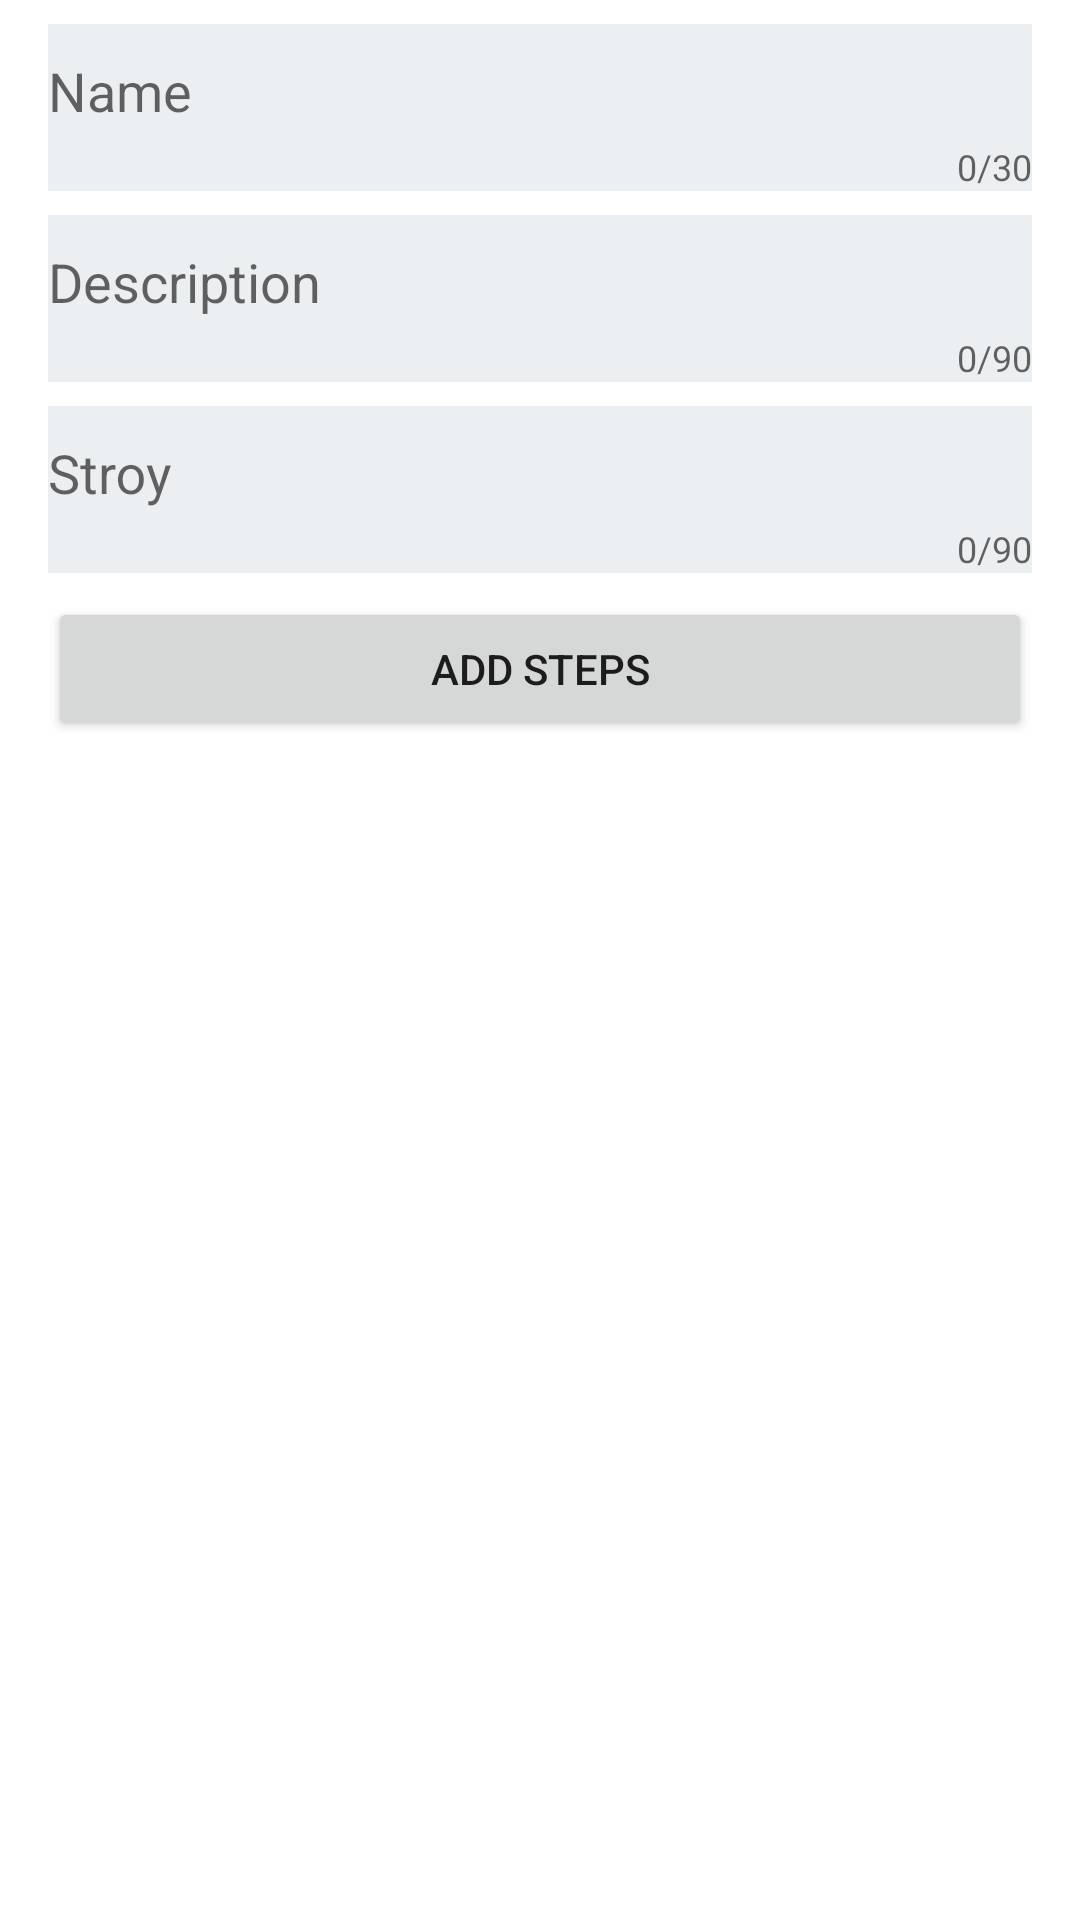

Reconstruct the res/layout file that produces this screen, plus the resources it refers to.
<!-- AndroidManifest.xml: application theme AppTheme -->
<!-- res/layout/fragment_create_method.xml -->
<FrameLayout xmlns:android="http://schemas.android.com/apk/res/android"
    xmlns:app="http://schemas.android.com/apk/res-auto"
    xmlns:tools="http://schemas.android.com/tools"
    android:layout_width="match_parent"
    android:layout_height="match_parent"
    android:background="@drawable/background_rectangle"
    >


    <android.support.constraint.ConstraintLayout
        android:layout_width="match_parent"
        android:layout_height="match_parent">


        <android.support.design.widget.TextInputLayout
            android:id="@+id/name_container_create_method_fragment_til"
            android:layout_width="0dp"
            android:layout_height="wrap_content"
            android:layout_marginLeft="16dp"
            android:layout_marginRight="16dp"
            android:background="@color/colorAccent"
            app:counterEnabled="true"
            app:counterMaxLength="30"
            app:layout_constraintHorizontal_bias="0.0"
            app:layout_constraintLeft_toLeftOf="parent"
            app:layout_constraintRight_toRightOf="parent"
            app:layout_constraintTop_toTopOf="parent"
            android:layout_marginTop="8dp">

            <EditText
                android:id="@+id/name_create_method_fragment_et"
                android:layout_width="match_parent"
                android:layout_height="wrap_content"
                android:background="@color/colorAccent"
                android:hint="Name"
                android:inputType="textCapSentences|textMultiLine"
                tools:layout_editor_absoluteX="-39dp"
                tools:layout_editor_absoluteY="194dp" />
        </android.support.design.widget.TextInputLayout>


        <Button
            android:id="@+id/add_steps_create_method_btn"
            android:layout_width="0dp"
            android:layout_height="wrap_content"
            android:layout_marginLeft="16dp"
            android:layout_marginRight="16dp"
            android:text="add steps"
            app:layout_constraintHorizontal_bias="0.0"
            app:layout_constraintLeft_toLeftOf="parent"
            app:layout_constraintRight_toRightOf="parent"
            android:layout_marginTop="8dp"
            app:layout_constraintTop_toBottomOf="@+id/story_container_create_method_fragment_til" />

        <android.support.v7.widget.RecyclerView
            android:id="@+id/steps_create_method_fragment_rv"
            android:layout_width="0dp"
            android:layout_height="wrap_content"
            android:layout_marginLeft="16dp"
            android:layout_marginRight="16dp"
            app:layout_constraintHorizontal_bias="1.0"
            app:layout_constraintLeft_toLeftOf="parent"
            app:layout_constraintRight_toRightOf="parent"
            android:layout_marginTop="8dp"
            app:layout_constraintTop_toBottomOf="@+id/add_steps_create_method_btn" />

        <android.support.design.widget.TextInputLayout
            android:id="@+id/story_container_create_method_fragment_til"
            android:layout_width="0dp"
            android:layout_height="wrap_content"
            android:layout_marginLeft="16dp"
            android:layout_marginRight="16dp"
            android:background="@color/colorAccent"
            app:counterEnabled="true"
            app:counterMaxLength="90"
            app:layout_constraintHorizontal_bias="0.0"
            app:layout_constraintLeft_toLeftOf="parent"
            app:layout_constraintRight_toRightOf="parent"
            android:layout_marginTop="8dp"
            app:layout_constraintTop_toBottomOf="@+id/description_container_create_method_fragment_til">

            <EditText
                android:id="@+id/story_create_method_fragmnet_et"
                android:layout_width="match_parent"
                android:layout_height="wrap_content"
                android:background="@color/colorAccent"
                android:hint="Stroy"
                android:inputType="textCapSentences|textMultiLine"
                tools:layout_editor_absoluteX="-39dp"
                tools:layout_editor_absoluteY="194dp" />
        </android.support.design.widget.TextInputLayout>

        <android.support.design.widget.TextInputLayout
            android:id="@+id/description_container_create_method_fragment_til"
            android:layout_width="0dp"
            android:layout_height="wrap_content"
            android:layout_marginLeft="16dp"
            android:layout_marginRight="16dp"
            android:background="@color/colorAccent"
            app:counterEnabled="true"
            app:counterMaxLength="90"
            app:layout_constraintHorizontal_bias="0.0"
            app:layout_constraintLeft_toLeftOf="parent"
            app:layout_constraintRight_toRightOf="parent"
            android:layout_marginTop="8dp"
            app:layout_constraintTop_toBottomOf="@+id/name_container_create_method_fragment_til">

            <EditText
                android:id="@+id/description_create_method_fragmnet_et"
                android:layout_width="match_parent"
                android:layout_height="wrap_content"
                android:background="@color/colorAccent"
                android:hint="Description"
                android:inputType="textCapSentences|textMultiLine"
                tools:layout_editor_absoluteX="-39dp"
                tools:layout_editor_absoluteY="194dp" />
        </android.support.design.widget.TextInputLayout>

    </android.support.constraint.ConstraintLayout>


</FrameLayout>
<!-- resources referenced by this layout -->
<resources>
  <color name="colorAccent">#eceff1</color>
  <!-- drawable background_rectangle (drawable) -->
  <?xml version="1.0" encoding="utf-8"?>
  <shape xmlns:android="http://schemas.android.com/apk/res/android"
      >
      
          
          
      
          
          
          
      <solid android:color="@color/colorSecondaryLight"/>
  </shape>
  <style name="AppTheme" parent="Theme.AppCompat.Light.NoActionBar">
          
          <item name="colorPrimary">@color/colorPrimary</item>
          <item name="colorPrimaryDark">@color/colorPrimaryDark</item>
          <item name="colorAccent">@color/colorAccent</item>
      </style>
  <color name="colorSecondaryLight">#ffffff</color>
  <color name="colorPrimary">#2196f3</color>
  <color name="colorPrimaryDark">#0069c0</color>
</resources>
